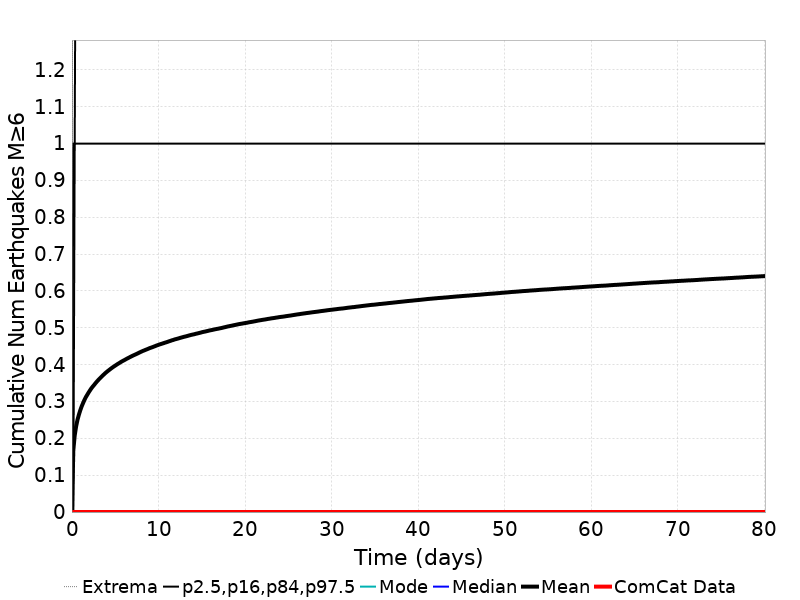

Source data for this figure (header and first rows):
Time (days), ComCat Data, Simulation Mean, Simulation Median, Simulation Mode, Simulation Minimum, Simulation Maximum, 2.5 %-ile, 16 %-ile, 84 %-ile, 97.5 %-ile
0.0, 0.0, 0.0, 0.0, 0.0, 0.0, 0.0, 0.0, 0.0, 0.0, 0.0
0.1605, 0.0, 0.168, 0.0, 0.0, 0.0, 4.0, 0.0, 0.0, 0.0, 1.0
0.3211, 0.0, 0.208, 0.0, 0.0, 0.0, 5.0, 0.0, 0.0, 1.0, 1.0
0.4816, 0.0, 0.2323, 0.0, 0.0, 0.0, 5.0, 0.0, 0.0, 1.0, 2.0
0.6421, 0.0, 0.2504, 0.0, 0.0, 0.0, 5.0, 0.0, 0.0, 1.0, 2.0
0.8027, 0.0, 0.2642, 0.0, 0.0, 0.0, 6.0, 0.0, 0.0, 1.0, 2.0
0.9632, 0.0, 0.2761, 0.0, 0.0, 0.0, 6.0, 0.0, 0.0, 1.0, 2.0
1.124, 0.0, 0.2868, 0.0, 0.0, 0.0, 6.0, 0.0, 0.0, 1.0, 2.0
1.284, 0.0, 0.2957, 0.0, 0.0, 0.0, 6.0, 0.0, 0.0, 1.0, 2.0
1.445, 0.0, 0.3043, 0.0, 0.0, 0.0, 6.0, 0.0, 0.0, 1.0, 2.0
1.605, 0.0, 0.3118, 0.0, 0.0, 0.0, 6.0, 0.0, 0.0, 1.0, 2.0
1.766, 0.0, 0.3181, 0.0, 0.0, 0.0, 6.0, 0.0, 0.0, 1.0, 2.0
1.926, 0.0, 0.3244, 0.0, 0.0, 0.0, 6.0, 0.0, 0.0, 1.0, 2.0
2.087, 0.0, 0.3303, 0.0, 0.0, 0.0, 6.0, 0.0, 0.0, 1.0, 2.0
2.247, 0.0, 0.3359, 0.0, 0.0, 0.0, 6.0, 0.0, 0.0, 1.0, 2.0
2.408, 0.0, 0.3407, 0.0, 0.0, 0.0, 6.0, 0.0, 0.0, 1.0, 2.0
2.569, 0.0, 0.3451, 0.0, 0.0, 0.0, 6.0, 0.0, 0.0, 1.0, 2.0
2.729, 0.0, 0.3499, 0.0, 0.0, 0.0, 6.0, 0.0, 0.0, 1.0, 2.0
2.89, 0.0, 0.3543, 0.0, 0.0, 0.0, 7.0, 0.0, 0.0, 1.0, 2.0
3.05, 0.0, 0.3585, 0.0, 0.0, 0.0, 7.0, 0.0, 0.0, 1.0, 2.0
3.211, 0.0, 0.3624, 0.0, 0.0, 0.0, 7.0, 0.0, 0.0, 1.0, 2.0
3.371, 0.0, 0.3663, 0.0, 0.0, 0.0, 7.0, 0.0, 0.0, 1.0, 2.0
3.532, 0.0, 0.37, 0.0, 0.0, 0.0, 7.0, 0.0, 0.0, 1.0, 2.0
3.692, 0.0, 0.3735, 0.0, 0.0, 0.0, 7.0, 0.0, 0.0, 1.0, 2.0
3.853, 0.0, 0.3771, 0.0, 0.0, 0.0, 7.0, 0.0, 0.0, 1.0, 2.0
4.013, 0.0, 0.3802, 0.0, 0.0, 0.0, 7.0, 0.0, 0.0, 1.0, 2.0
4.174, 0.0, 0.3833, 0.0, 0.0, 0.0, 7.0, 0.0, 0.0, 1.0, 2.0
4.334, 0.0, 0.3862, 0.0, 0.0, 0.0, 7.0, 0.0, 0.0, 1.0, 2.0
4.495, 0.0, 0.3891, 0.0, 0.0, 0.0, 7.0, 0.0, 0.0, 1.0, 2.0
4.655, 0.0, 0.392, 0.0, 0.0, 0.0, 8.0, 0.0, 0.0, 1.0, 2.0
4.816, 0.0, 0.3946, 0.0, 0.0, 0.0, 9.0, 0.0, 0.0, 1.0, 2.0
4.977, 0.0, 0.397, 0.0, 0.0, 0.0, 9.0, 0.0, 0.0, 1.0, 2.0
5.137, 0.0, 0.3996, 0.0, 0.0, 0.0, 9.0, 0.0, 0.0, 1.0, 2.0
5.298, 0.0, 0.4021, 0.0, 0.0, 0.0, 9.0, 0.0, 0.0, 1.0, 2.0
5.458, 0.0, 0.4042, 0.0, 0.0, 0.0, 9.0, 0.0, 0.0, 1.0, 2.0
5.619, 0.0, 0.4067, 0.0, 0.0, 0.0, 9.0, 0.0, 0.0, 1.0, 2.0
5.779, 0.0, 0.409, 0.0, 0.0, 0.0, 9.0, 0.0, 0.0, 1.0, 2.0
5.94, 0.0, 0.411, 0.0, 0.0, 0.0, 9.0, 0.0, 0.0, 1.0, 2.0
6.1, 0.0, 0.4129, 0.0, 0.0, 0.0, 9.0, 0.0, 0.0, 1.0, 2.0
6.261, 0.0, 0.4152, 0.0, 0.0, 0.0, 9.0, 0.0, 0.0, 1.0, 2.0
6.421, 0.0, 0.4171, 0.0, 0.0, 0.0, 9.0, 0.0, 0.0, 1.0, 2.0
6.582, 0.0, 0.4191, 0.0, 0.0, 0.0, 9.0, 0.0, 0.0, 1.0, 2.0
6.742, 0.0, 0.4211, 0.0, 0.0, 0.0, 9.0, 0.0, 0.0, 1.0, 2.0
6.903, 0.0, 0.4229, 0.0, 0.0, 0.0, 9.0, 0.0, 0.0, 1.0, 2.0
7.063, 0.0, 0.4249, 0.0, 0.0, 0.0, 9.0, 0.0, 0.0, 1.0, 2.0
7.224, 0.0, 0.4265, 0.0, 0.0, 0.0, 9.0, 0.0, 0.0, 1.0, 2.0
7.384, 0.0, 0.4283, 0.0, 0.0, 0.0, 9.0, 0.0, 0.0, 1.0, 2.0
7.545, 0.0, 0.43, 0.0, 0.0, 0.0, 9.0, 0.0, 0.0, 1.0, 2.0
7.706, 0.0, 0.4319, 0.0, 0.0, 0.0, 9.0, 0.0, 0.0, 1.0, 2.0
7.866, 0.0, 0.4338, 0.0, 0.0, 0.0, 9.0, 0.0, 0.0, 1.0, 2.0
8.027, 0.0, 0.4354, 0.0, 0.0, 0.0, 9.0, 0.0, 0.0, 1.0, 2.0
8.187, 0.0, 0.4373, 0.0, 0.0, 0.0, 9.0, 0.0, 0.0, 1.0, 2.0
8.348, 0.0, 0.4386, 0.0, 0.0, 0.0, 9.0, 0.0, 0.0, 1.0, 2.0
8.508, 0.0, 0.4403, 0.0, 0.0, 0.0, 9.0, 0.0, 0.0, 1.0, 2.0
8.669, 0.0, 0.4417, 0.0, 0.0, 0.0, 9.0, 0.0, 0.0, 1.0, 2.0
8.829, 0.0, 0.4434, 0.0, 0.0, 0.0, 9.0, 0.0, 0.0, 1.0, 2.0
8.99, 0.0, 0.445, 0.0, 0.0, 0.0, 9.0, 0.0, 0.0, 1.0, 2.0
9.15, 0.0, 0.4463, 0.0, 0.0, 0.0, 9.0, 0.0, 0.0, 1.0, 2.0
9.311, 0.0, 0.4476, 0.0, 0.0, 0.0, 9.0, 0.0, 0.0, 1.0, 2.0
9.471, 0.0, 0.4491, 0.0, 0.0, 0.0, 9.0, 0.0, 0.0, 1.0, 2.0
... 440 more rows
